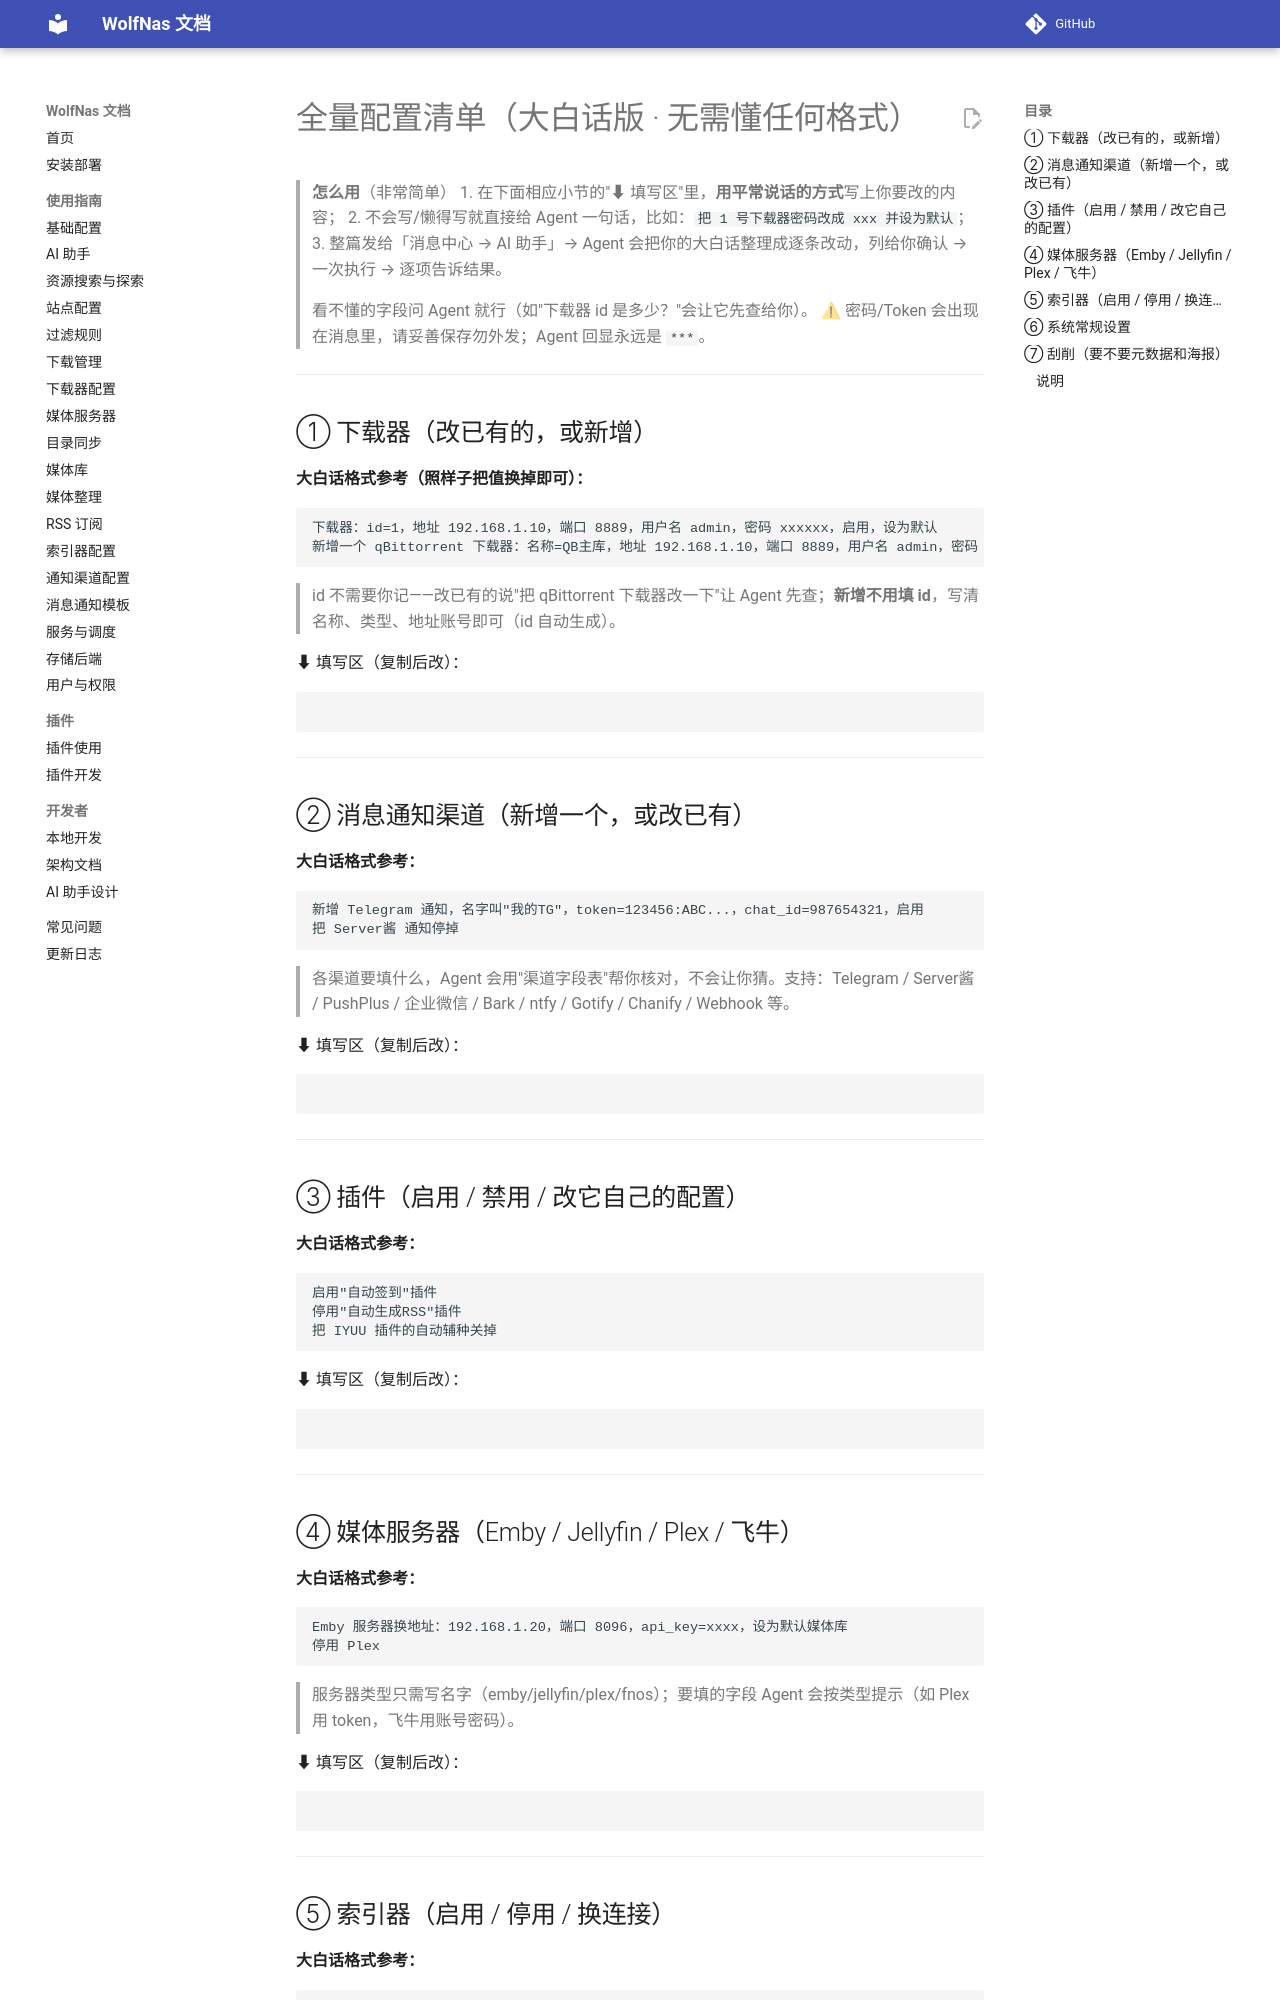

repository: sjh00/wolf-nas-tools · page: agent-config-manifest.template/index.html · generator: mkdocs

# 全量配置清单（大白话版 · 无需懂任何格式）

> **怎么用**（非常简单）
> 1. 在下面相应小节的"⬇ 填写区"里，**用平常说话的方式**写上你要改的内容；
> 2. 不会写/懒得写就直接给 Agent 一句话，比如：`把 1 号下载器密码改成 xxx 并设为默认`；
> 3. 整篇发给「消息中心 → AI 助手」→ Agent 会把你的大白话整理成逐条改动，列给你确认 → 一次执行 → 逐项告诉结果。
>
> 看不懂的字段问 Agent 就行（如"下载器 id 是多少？"会让它先查给你）。
> ⚠ 密码/Token 会出现在消息里，请妥善保存勿外发；Agent 回显永远是 `***`。

---

## ① 下载器（改已有的，或新增）

**大白话格式参考（照样子把值换掉即可）：**

```
下载器：id=1，地址 192.168.1.10，端口 8889，用户名 admin，密码 xxxxxx，启用，设为默认
新增一个 qBittorrent 下载器：名称=QB主库，地址 192.168.1.10，端口 8889，用户名 admin，密码 xxxxxx
```

> id 不需要你记——改已有的说"把 qBittorrent 下载器改一下"让 Agent 先查；**新增不用填 id**，写清名称、类型、地址账号即可（id 自动生成）。

⬇ 填写区（复制后改）：

```

```

---

## ② 消息通知渠道（新增一个，或改已有）

**大白话格式参考：**

```
新增 Telegram 通知，名字叫"我的TG"，token=123456:ABC...，chat_id=987654321，启用
把 Server酱 通知停掉
```

> 各渠道要填什么，Agent 会用"渠道字段表"帮你核对，不会让你猜。支持：Telegram / Server酱 / PushPlus / 企业微信 / Bark / ntfy / Gotify / Chanify / Webhook 等。

⬇ 填写区（复制后改）：

```

```

---

## ③ 插件（启用 / 禁用 / 改它自己的配置）

**大白话格式参考：**

```
启用"自动签到"插件
停用"自动生成RSS"插件
把 IYUU 插件的自动辅种关掉
```

⬇ 填写区（复制后改）：

```

```

---
